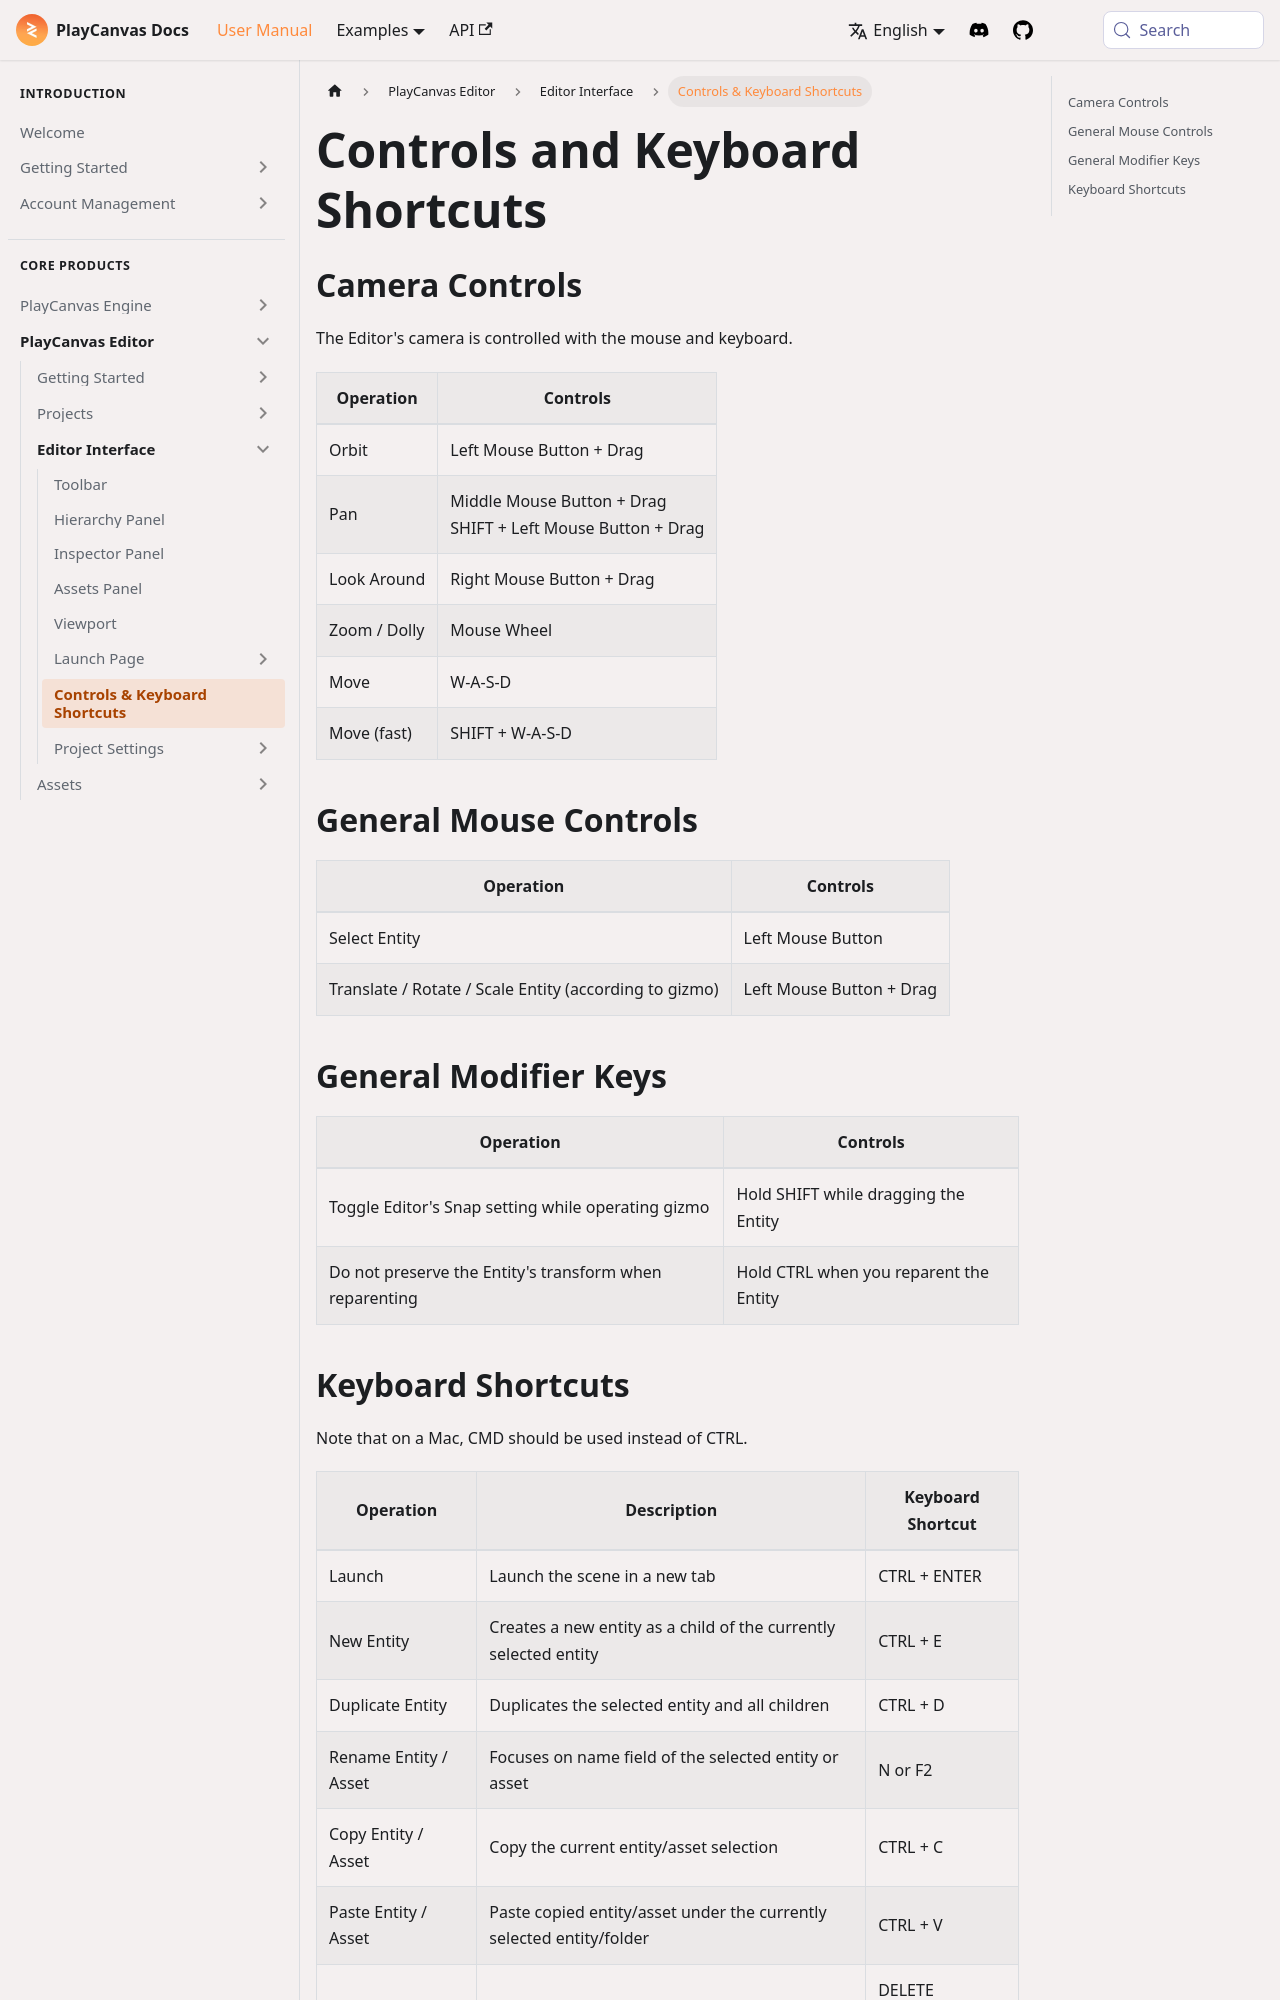

repository: playcanvas/developer-site · page: user-manual/editor/interface/keyboard-shortcuts/index.html · generator: docusaurus

---
title: Controls and Keyboard Shortcuts
description: Editor mouse camera controls, viewport modifier keys, and common accelerators such as launch duplicate transform gizmos frame selection and deletion shortcuts.
sidebar_label: Controls & Keyboard Shortcuts
---

## Camera Controls

The Editor's camera is controlled with the mouse and keyboard.

| Operation    | Controls                                                         |
| ------------ | ---------------------------------------------------------------- |
| Orbit        | Left Mouse Button + Drag                                         |
| Pan          | Middle Mouse Button + Drag<br />SHIFT + Left Mouse Button + Drag |
| Look Around  | Right Mouse Button + Drag                                        |
| Zoom / Dolly | Mouse Wheel                                                      |
| Move         | W-A-S-D                                                          |
| Move (fast)  | SHIFT + W-A-S-D                                                  |

## General Mouse Controls

| Operation                                              | Controls                  |
| ------------------------------------------------------ | ------------------------- |
| Select Entity                                          | Left Mouse Button         |
| Translate / Rotate / Scale Entity (according to gizmo) | Left Mouse Button + Drag  |

## General Modifier Keys

| Operation                                               | Controls                               |
| ------------------------------------------------------- | -------------------------------------- |
| Toggle Editor's Snap setting while operating gizmo      | Hold SHIFT while dragging the Entity   |
| Do not preserve the Entity's transform when reparenting | Hold CTRL when you reparent the Entity |
